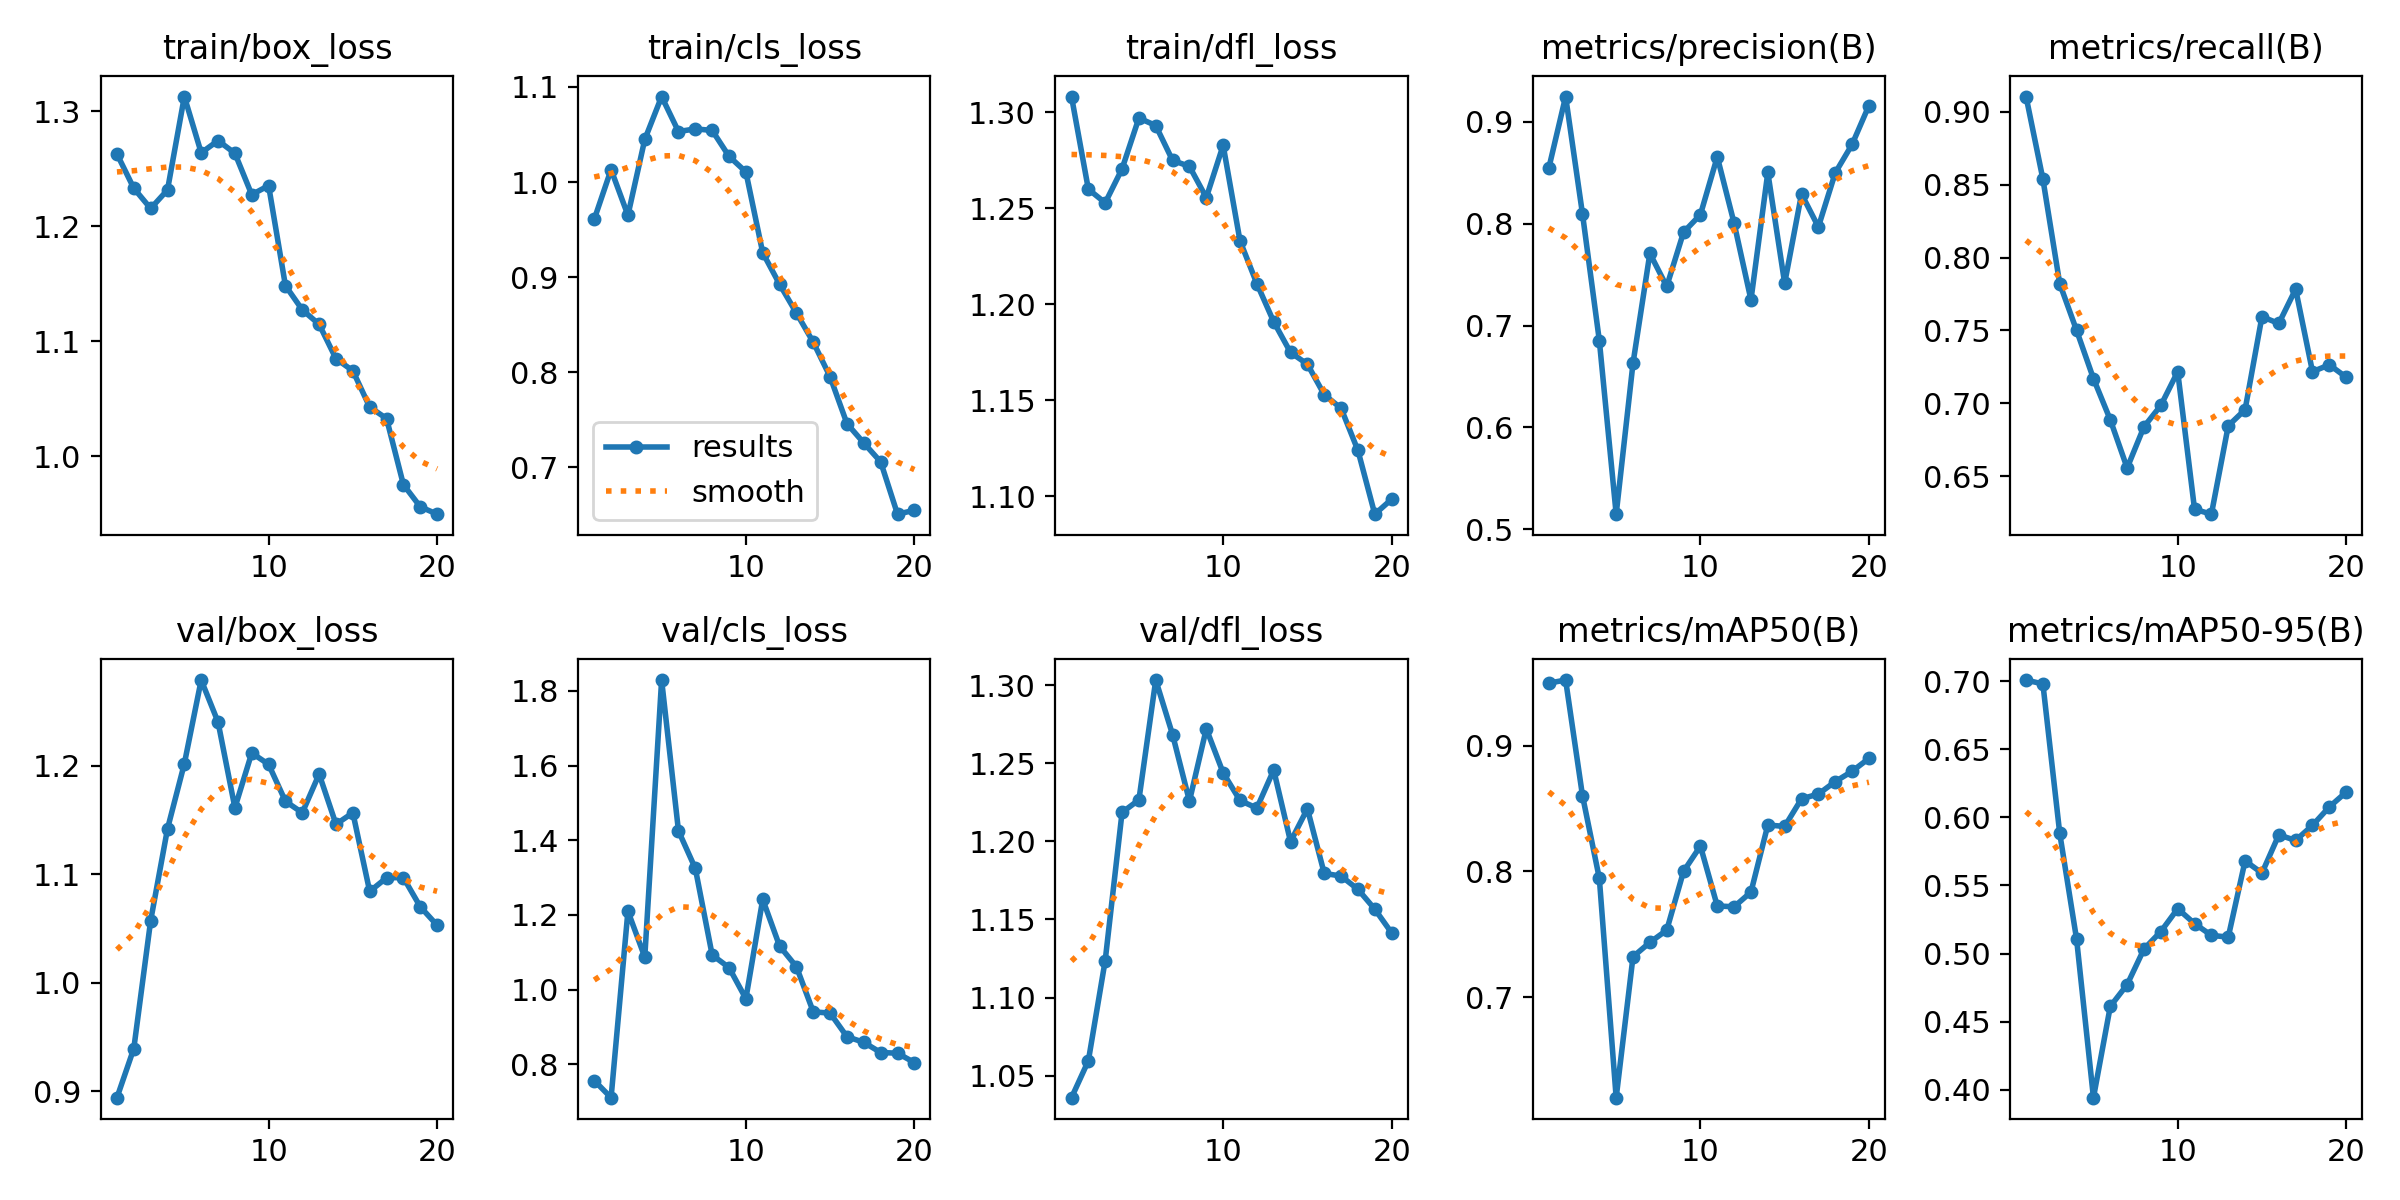

The file beside this chart, header and first rows:
epoch, train/box_loss, train/cls_loss, train/dfl_loss, metrics/precision(B), metrics/recall(B), metrics/mAP50(B), metrics/mAP50-95(B), val/box_loss, val/cls_loss, val/dfl_loss, lr/pg0, lr/pg1, lr/pg2
1, 1.263, 0.9608, 1.308, 0.8543, 0.9104, 0.9497, 0.701, 0.8938, 0.7561, 1.036, 0.00034, 0.00034, 0.00034
2, 1.233, 1.013, 1.26, 0.9246, 0.8538, 0.9522, 0.6981, 0.9392, 0.7102, 1.06, 0.0006653, 0.0006653, 0.0006653
3, 1.215, 0.9651, 1.253, 0.8096, 0.782, 0.8602, 0.5882, 1.057, 1.21, 1.124, 0.0009551, 0.0009551, 0.0009551
4, 1.232, 1.045, 1.271, 0.6853, 0.75, 0.7944, 0.5105, 1.142, 1.087, 1.218, 0.001209, 0.001209, 0.001209
5, 1.313, 1.09, 1.297, 0.515, 0.717, 0.6199, 0.3941, 1.202, 1.829, 1.227, 0.001428, 0.001428, 0.001428
6, 1.264, 1.053, 1.293, 0.6631, 0.6887, 0.732, 0.4612, 1.279, 1.425, 1.303, 0.001505, 0.001505, 0.001505
7, 1.274, 1.056, 1.275, 0.7708, 0.6557, 0.7435, 0.4772, 1.24, 1.324, 1.268, 0.001406, 0.001406, 0.001406
8, 1.263, 1.054, 1.272, 0.7383, 0.684, 0.7532, 0.5033, 1.161, 1.093, 1.226, 0.001307, 0.001307, 0.001307
9, 1.227, 1.027, 1.256, 0.7915, 0.6986, 0.8, 0.5162, 1.212, 1.059, 1.272, 0.001208, 0.001208, 0.001208
10, 1.235, 1.011, 1.283, 0.8088, 0.7217, 0.8201, 0.533, 1.202, 0.9754, 1.244, 0.001109, 0.001109, 0.001109
11, 1.148, 0.9257, 1.233, 0.8655, 0.6274, 0.7724, 0.522, 1.167, 1.241, 1.226, 0.00101, 0.00101, 0.00101
12, 1.127, 0.8926, 1.211, 0.8003, 0.624, 0.7718, 0.5133, 1.157, 1.117, 1.221, 0.000911, 0.000911, 0.000911
13, 1.115, 0.8624, 1.191, 0.7252, 0.6846, 0.7835, 0.5121, 1.192, 1.061, 1.246, 0.000812, 0.000812, 0.000812
14, 1.085, 0.8317, 1.175, 0.8501, 0.6957, 0.8368, 0.5681, 1.146, 0.9402, 1.2, 0.000713, 0.000713, 0.000713
15, 1.074, 0.7953, 1.169, 0.7415, 0.7594, 0.8357, 0.5591, 1.157, 0.9368, 1.221, 0.000614, 0.000614, 0.000614
16, 1.043, 0.7461, 1.153, 0.829, 0.7548, 0.8577, 0.5871, 1.084, 0.8735, 1.179, 0.000515, 0.000515, 0.000515
17, 1.033, 0.7257, 1.146, 0.7967, 0.7783, 0.8615, 0.5831, 1.097, 0.8585, 1.178, 0.000416, 0.000416, 0.000416
18, 0.9754, 0.7059, 1.124, 0.8497, 0.7217, 0.8714, 0.5942, 1.097, 0.8312, 1.169, 0.000317, 0.000317, 0.000317
19, 0.9561, 0.6509, 1.091, 0.8776, 0.7264, 0.8795, 0.6077, 1.07, 0.8294, 1.157, 0.000218, 0.000218, 0.000218
20, 0.9497, 0.6551, 1.098, 0.9158, 0.7179, 0.8898, 0.6186, 1.053, 0.8043, 1.141, 0.000119, 0.000119, 0.000119
